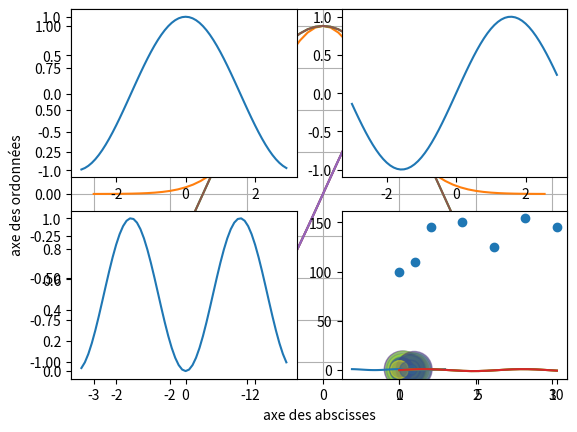
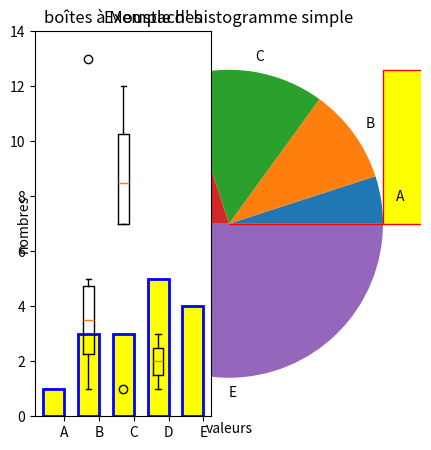

Reproduce these figures in Python, in order.
# Importation de  numpy pour les "array" : objets plus "commodes" que les listes 
# Importation de matplotlib pour réaliser des graphiques 
import numpy as np
import matplotlib.pyplot as plt

xvals = np.arange(-3,3,0.1)
print(xvals)

plt.plot(xvals, np.sin(xvals))

plt.show()

plt.plot(xvals,np.exp(-xvals**2))
# plt.xticks(np.arange(-3,3,0.5)) 

plt.show()

plt.plot(xvals,np.cos(xvals))
plt.plot(xvals,np.sin(xvals))

plt.show()

%matplotlib inline 
plt.plot(xvals,np.sin(xvals),label='sinus')
plt.plot(xvals,np.cos(xvals),label='cosinus')
plt.xlabel("axe des abscisses")
plt.ylabel("axe des ordonnées")
plt.legend()
plt.grid()

plt.show()

import numpy as np
import matplotlib.pyplot as plt

plt.figure(1)
plt.subplot(221) # 2 lignes 2 colonnes index=1
plt.plot(xvals,np.cos(xvals))

plt.subplot(222)
plt.plot(xvals,np.sin(xvals))

plt.subplot(223)
plt.plot(xvals,(np.sin(xvals))**2)

plt.subplot(224)
plt.plot(xvals,(np.cos(xvals)**2))

plt.show()

import matplotlib.pyplot as plt
import numpy as np

x = np.linspace(0, 10, 1000)
y = np.sin(x)
plt.plot(x, y)

plt.show()

%matplotlib inline

plt.plot(x, y)

plt.show()

%matplotlib

plt.plot(x, y)

plt.show()

%matplotlib inline
X = np.array([0,1,2,4,6,8,10])
Y = np.array([100,110,145,150,125,154,145])
plt.scatter(X, Y)

plt.show()

import numpy as np
import matplotlib.pyplot as plt
N = 50
x = np.random.rand(N)
y = np.random.rand(N)
couleur = np.random.rand(N)
aire = np.pi * (15 * np.random.rand(N))**2  # 0 to 15 points
plt.scatter(x, y, s=aire, c=couleur, alpha=0.5)

plt.show()

plt.figure(figsize = (5, 5))
x = [1, 2, 3, 4, 10]
plt.pie(x, labels = ['A', 'B', 'C', 'D', 'E'])
plt.legend()

plt.show()

x = [1, 2, 2, 3, 4, 4, 4, 4, 4, 5, 5]
plt.hist(x, range = (0, 5), bins = 5, color = 'yellow', edgecolor = 'red')
plt.xlabel('valeurs')
plt.ylabel('nombres')
plt.title('Exemple d\' histogramme simple')

plt.show()

plt.subplot(121)
plt.boxplot([[1, 2, 3, 4, 5, 13], [1,7, 7, 7, 10, 10, 11, 12], [1, 2, 3]])
plt.ylim(0, 14)
plt.title('boîtes à Moustaches')

plt.show()

plt.bar(range(5), [1, 3, 3, 5, 4], width = 0.6, color = 'yellow',
        edgecolor = 'blue', linewidth = 2, capsize = 10)
plt.xticks([x + 0.6 / 2 for x in range(5)], ['A', 'B', 'C', 'D', 'E'],
           rotation = 0)

plt.show()